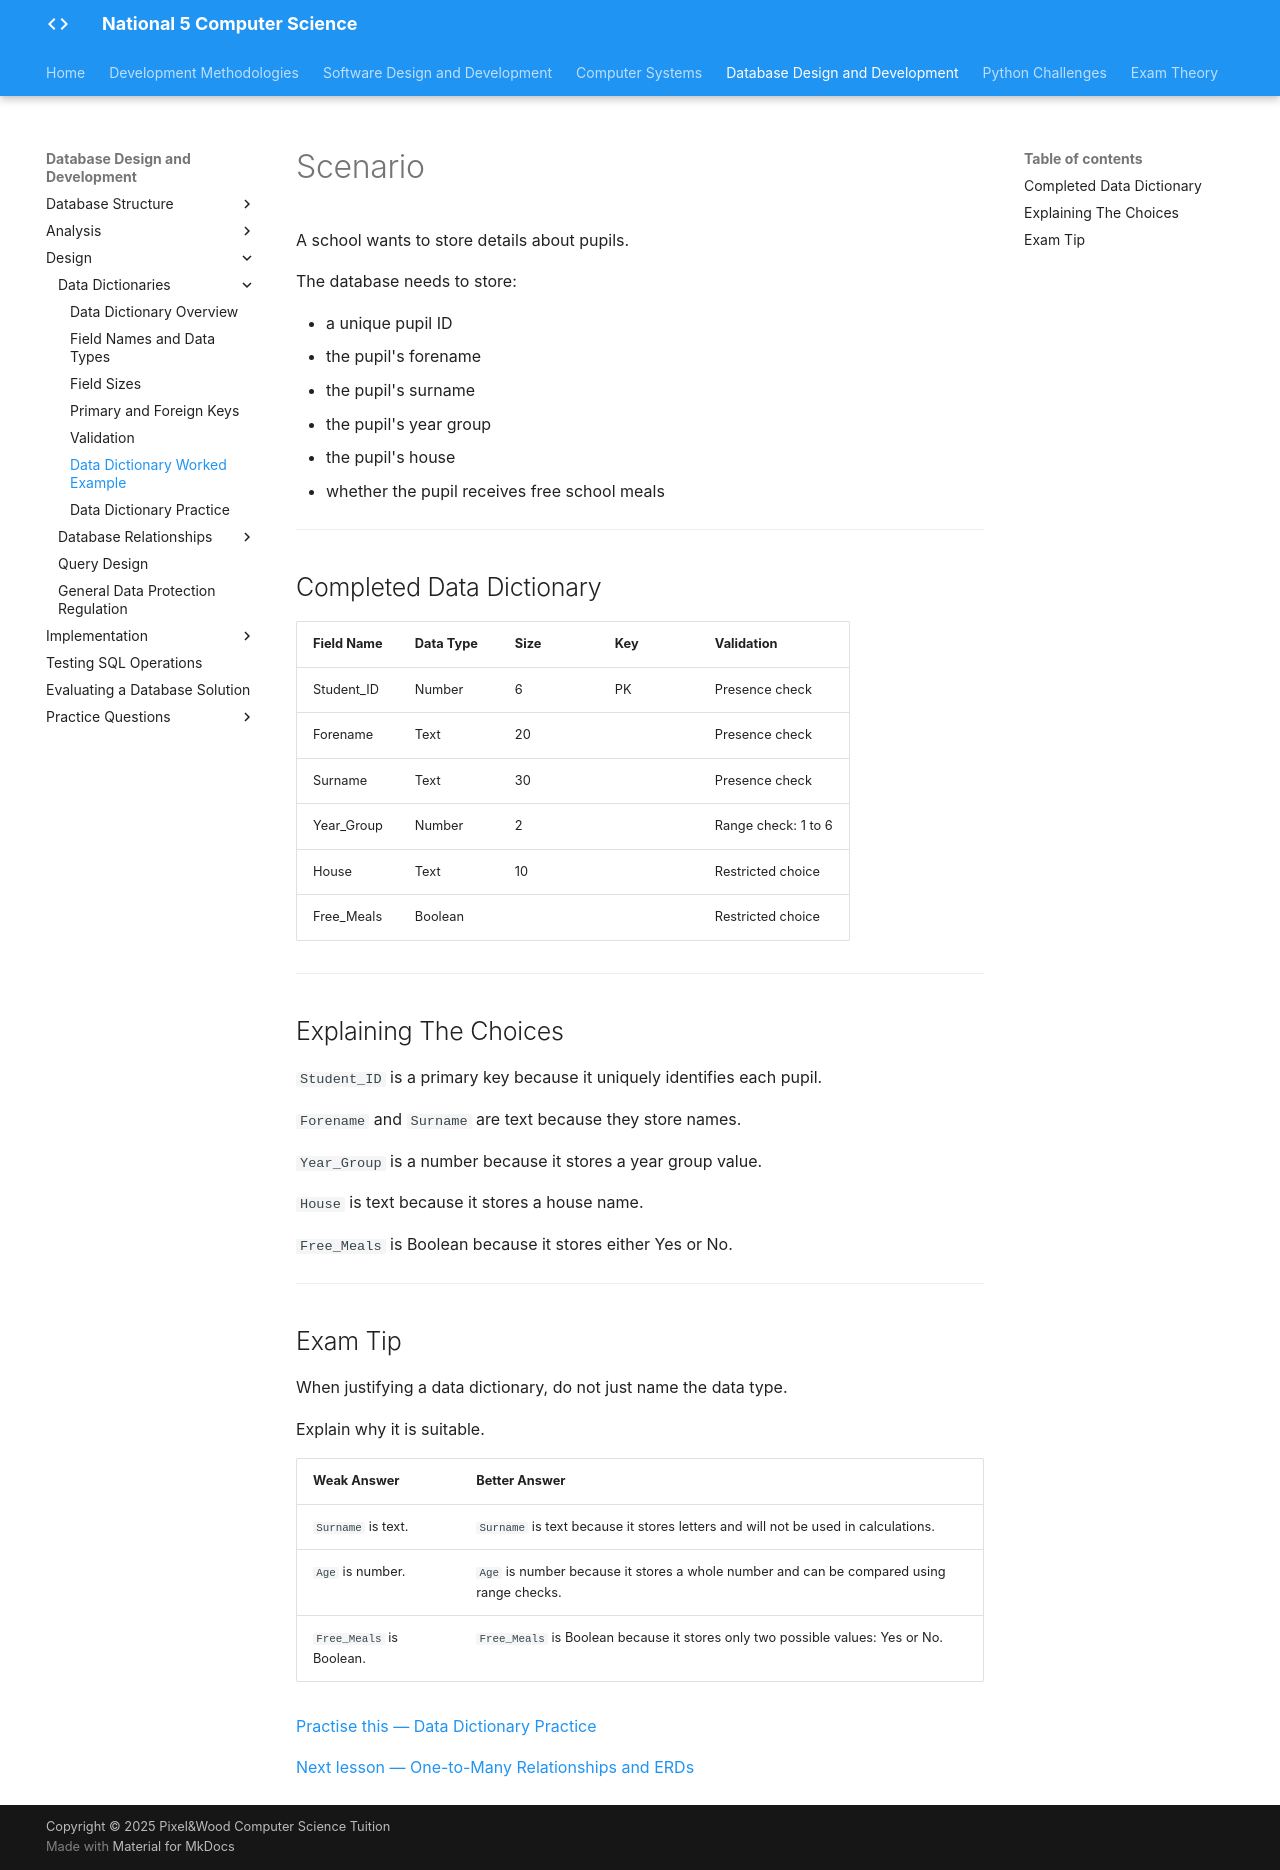

repository: Mr-Wood-CS/LN-National-5 · page: 04-ddd/4.3-design/3.3.1-data-dictionairies/3.3.1.5-worked-example/index.html · generator: mkdocs

# Scenario

A school wants to store details about pupils.

The database needs to store:

- a unique pupil ID
- the pupil's forename
- the pupil's surname
- the pupil's year group
- the pupil's house
- whether the pupil receives free school meals

---

## Completed Data Dictionary

| Field Name | Data Type | Size | Key | Validation |
|------------|-----------|------|-----|------------|
| Student_ID | Number | 6 | PK | Presence check |
| Forename | Text | 20 | | Presence check |
| Surname | Text | 30 | | Presence check |
| Year_Group | Number | 2 | | Range check: 1 to 6 |
| House | Text | 10 | | Restricted choice |
| Free_Meals | Boolean | | | Restricted choice |

---

## Explaining The Choices

`Student_ID` is a primary key because it uniquely identifies each pupil.

`Forename` and `Surname` are text because they store names.

`Year_Group` is a number because it stores a year group value.

`House` is text because it stores a house name.

`Free_Meals` is Boolean because it stores either Yes or No.

---

## Exam Tip

When justifying a data dictionary, do not just name the data type.

Explain why it is suitable.

| Weak Answer | Better Answer |
|-------------|---------------|
| `Surname` is text. | `Surname` is text because it stores letters and will not be used in calculations. |
| `Age` is number. | `Age` is number because it stores a whole number and can be compared using range checks. |
| `Free_Meals` is Boolean. | `Free_Meals` is Boolean because it stores only two possible values: Yes or No. |

[Practise this — Data Dictionary Practice](3.3.1.6-tasks.md)

[Next lesson — One-to-Many Relationships and ERDs](../3.3.2-entity-relationship-diagrams/3.3.2-db-relationships.md)
